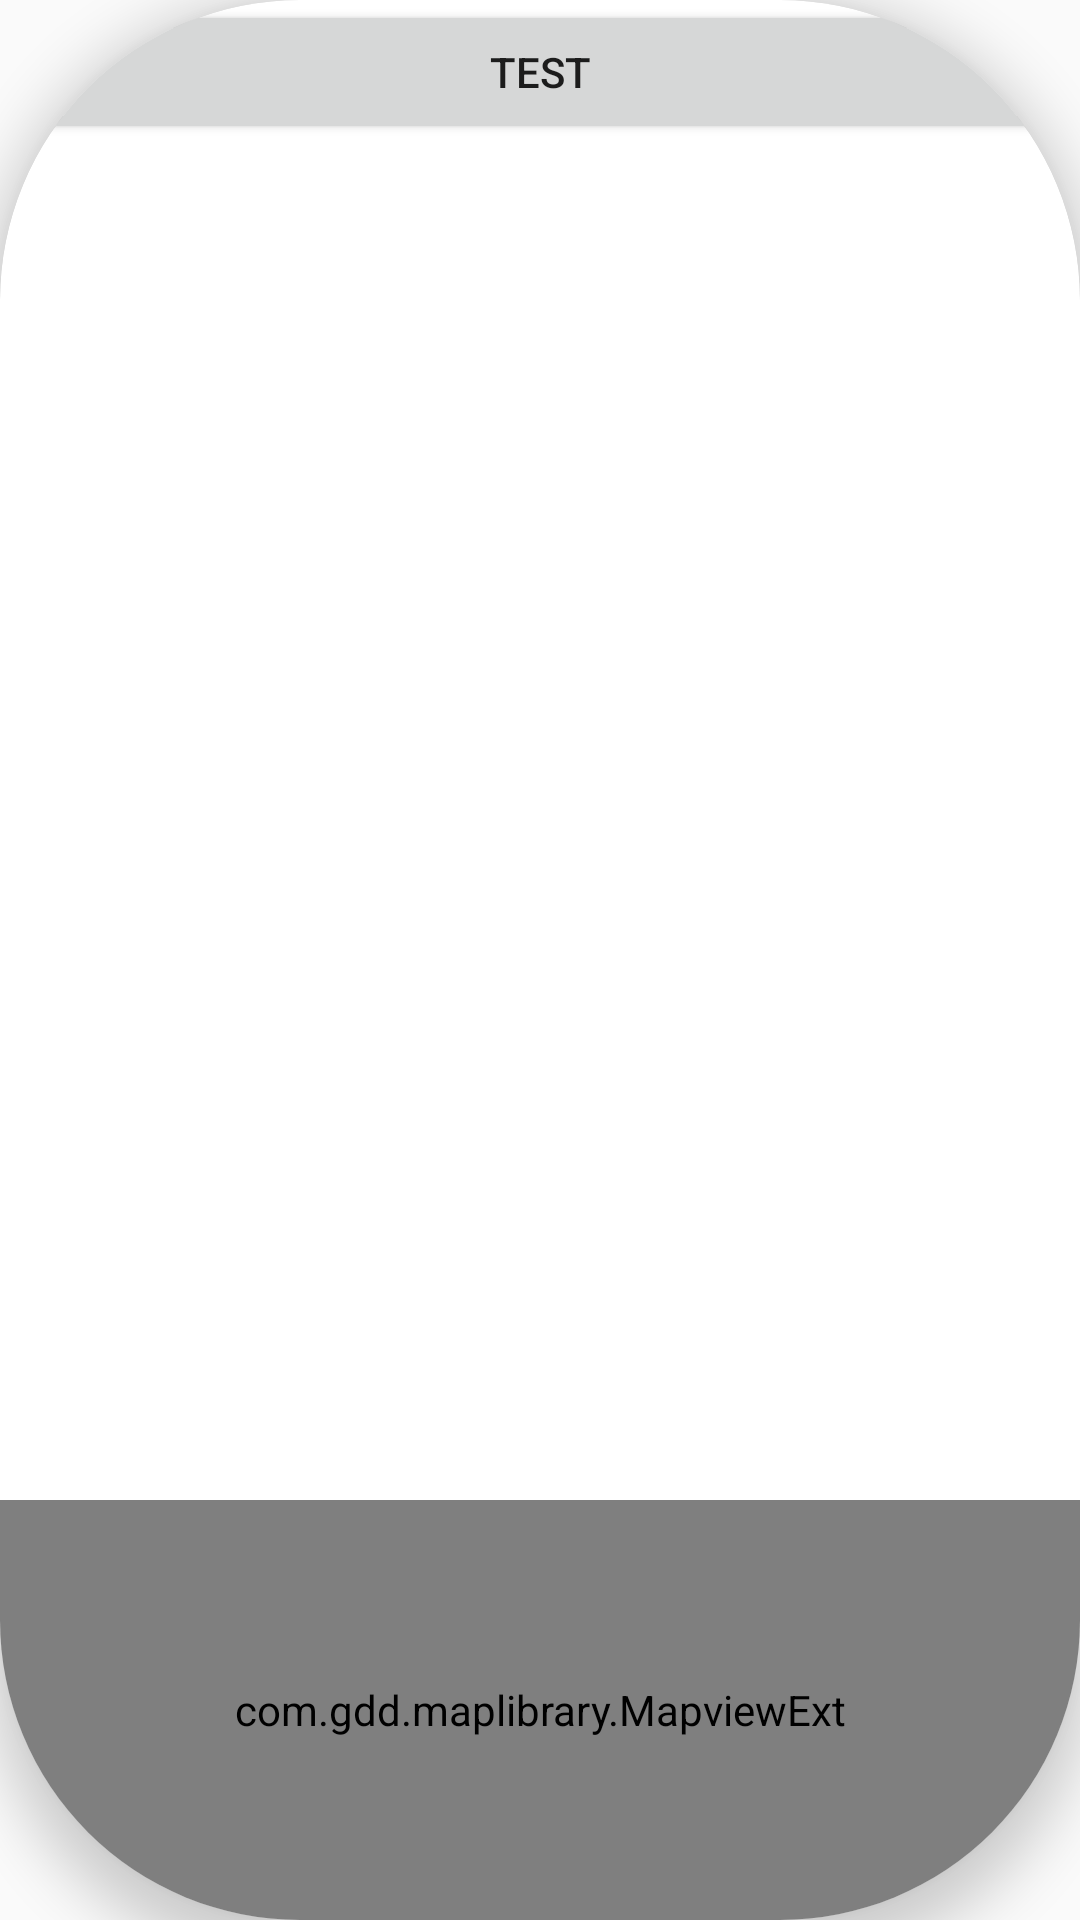

Here is an Android app screen rendered from its layout file. Give the layout XML and the strings, colors and styles it references.
<!-- AndroidManifest.xml: application theme AppTheme -->
<!-- res/layout/map_activity_layout.xml -->
<?xml version="1.0" encoding="utf-8"?>
<FrameLayout xmlns:android="http://schemas.android.com/apk/res/android"
    xmlns:app="http://schemas.android.com/apk/res-auto"
    android:layout_width="match_parent"
    android:layout_height="match_parent">

    <android.support.v7.widget.CardView
        android:id="@+id/cardview_formap"
        app:cardCornerRadius="100dp"
        app:cardElevation="10dp"
        android:layout_width="match_parent"
        android:layout_height="match_parent">

        <com.gdd.maplibrary.MapviewExt
            android:id="@+id/myMapview"
            android:layout_marginTop="500dp"
            android:layout_width="match_parent"
            android:layout_height="match_parent">
        </com.gdd.maplibrary.MapviewExt>
        <LinearLayout
            android:orientation="vertical"
            android:layout_width="match_parent"
            android:layout_height="wrap_content">
            <Button
                android:id="@+id/btn_test"
                android:text="test"
                android:layout_width="match_parent"
                android:layout_height="wrap_content" />
            <ImageView
                android:id="@+id/iv_show_something"
                android:layout_width="match_parent"
                android:scaleType="fitXY"
                android:layout_height="300dp" />
        </LinearLayout>

    </android.support.v7.widget.CardView>

</FrameLayout>
<!-- resources referenced by this layout -->
<resources>
  <style name="AppTheme" parent="Theme.AppCompat.Light.DarkActionBar">
          
          <item name="colorPrimary">@color/colorPrimary</item>
          <item name="colorPrimaryDark">@color/colorPrimaryDark</item>
          <item name="colorAccent">@color/colorAccent</item>
      </style>
  <!-- not gathered from this repository: default colours our renderer supplied (Android Studio template values) -->
  <color name="colorPrimary">#FF6200EE</color>
  <color name="colorPrimaryDark">#FF3700B3</color>
  <color name="colorAccent">#FF03DAC5</color>
</resources>
